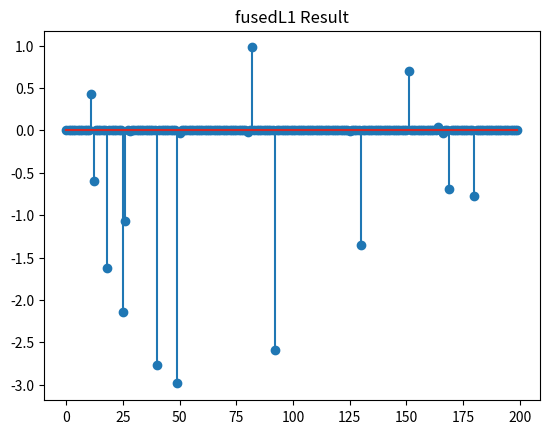

Reproduce this figure in Python.
import numpy as np
import matplotlib.pyplot as plt
from scipy.linalg import inv

def fused_l1(A, b, lambda_, opts):
    tol = opts.get('tol', 1e-8)
    max_iter = opts.get('max_iter', 500)
    rho = opts.get('rho', 1.1)
    mu = opts.get('mu', 1e-4)
    max_mu = opts.get('max_mu', 1e10)
    DEBUG = opts.get('DEBUG', 0)

    d, n = A.shape
    x = np.zeros(n)
    z = np.zeros_like(x)
    Y1 = np.zeros(d)
    Y2 = np.zeros_like(x)

    Atb = A.T @ b
    I = np.eye(n)
    invAtAI = inv(A.T @ A + I) @ I

    iter = 0
    for iter in range(max_iter):
        xk = x.copy()
        zk = z.copy()
        # update x
        x = flsa(z - Y2 / mu, 1 / mu, lambda_ / mu, n)
        # update z
        z = invAtAI @ (-A.T @ Y1 / mu + Atb + Y2 / mu + x)
        dY1 = A @ z - b
        dY2 = x - z
        chgx = np.max(np.abs(xk - x))
        chgz = np.max(np.abs(zk - z))
        chg = max([chgx, chgz, np.max(np.abs(dY1)), np.max(np.abs(dY2))])
        
        if DEBUG and (iter == 1 or iter % 10 == 0):
            obj = comp_fused_l1(x, 1, lambda_)
            err = np.sqrt(np.linalg.norm(dY1)**2 + np.linalg.norm(dY2)**2)
            print(f'iter {iter}, mu={mu}, obj={obj}, err={err}')
        
        if chg < tol:
            break
        
        Y1 = Y1 + mu * dY1
        Y2 = Y2 + mu * dY2
        mu = min(rho * mu, max_mu)
    
    obj = comp_fused_l1(x, 1, lambda_)
    err = np.sqrt(np.linalg.norm(dY1)**2 + np.linalg.norm(dY2)**2)
    
    return x, obj, err, iter

def flsa(v, lambda1, lambda2, n):
    # Solve the fused Lasso signal approximator (FLSA)
    x = np.copy(v)
    for _ in range(50):  # max_step = 50
        x_old = np.copy(x)
        z = np.clip(x[:-1] - x[1:], -lambda2, lambda2)
        x[:-1] = v[:-1] - z
        x[1:] = v[1:] + z
        x = np.sign(x) * np.maximum(np.abs(x) - lambda1, 0)
        if np.linalg.norm(x - x_old, ord=np.inf) < 1e-10:  # tol2 = 1e-10
            break
    return x

def comp_fused_l1(x, lambda1, lambda2):
    f = lambda1 * np.sum(np.abs(x))
    f += lambda2 * np.sum(np.abs(np.diff(x)))
    return f

# Generate toy data
d = 10
na = 200
nb = 100

A = np.random.randn(d, na)
X = np.random.randn(na, nb)
B = A @ X
b = B[:, 0]

# Options for the fused L1 minimization
opts = {
    'tol': 1e-6,
    'max_iter': 1000,
    'rho': 1.1,
    'mu': 1e-4,
    'max_mu': 1e10,
    'DEBUG': 0
}

# Regularization parameter for fused L1
lambda_ = 0.01

# Perform fused L1 minimization
x, obj, err, iter = fused_l1(A, b, lambda_, opts)

# Plot the solution vector x
plt.stem(x)
plt.title('fusedL1 Result')
plt.show()
